Run: headless pygame with SDL's dummy video driver; simulated clock (each Clock.tick advances the game by its frame time, no real sleeping); random seed 0; keys injected as events and as key.get_pressed() state; no mouse input.
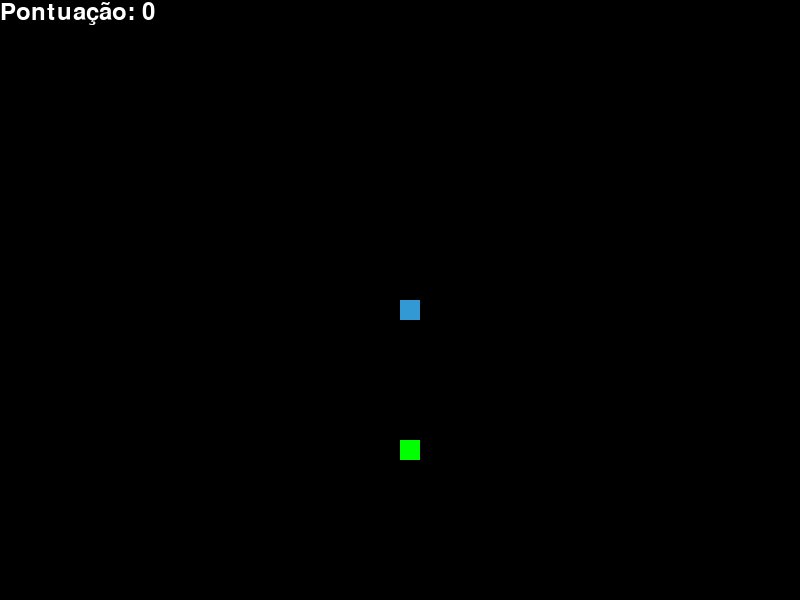
Frame 1 of 3 · flips 1–60 · no input
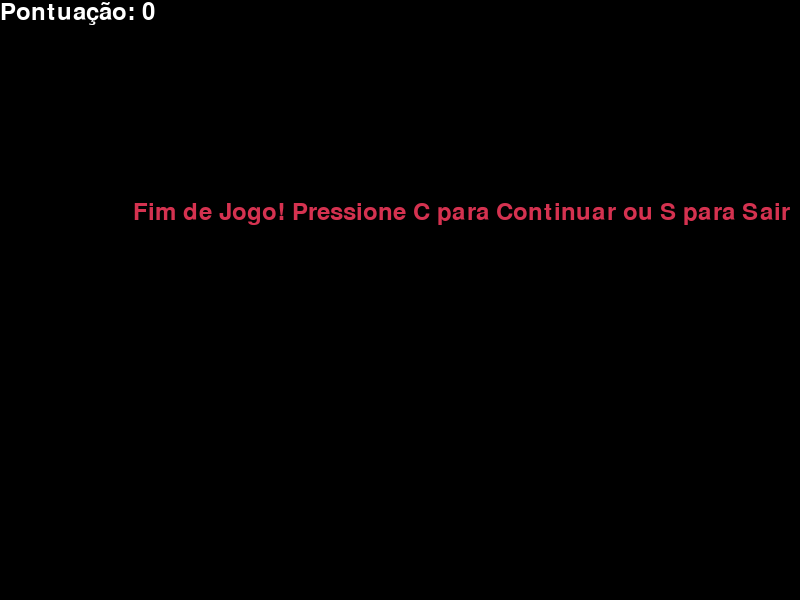
Frame 2 of 3 · flips 61–180 · tapped SPACE, RETURN · held RIGHT (→), D
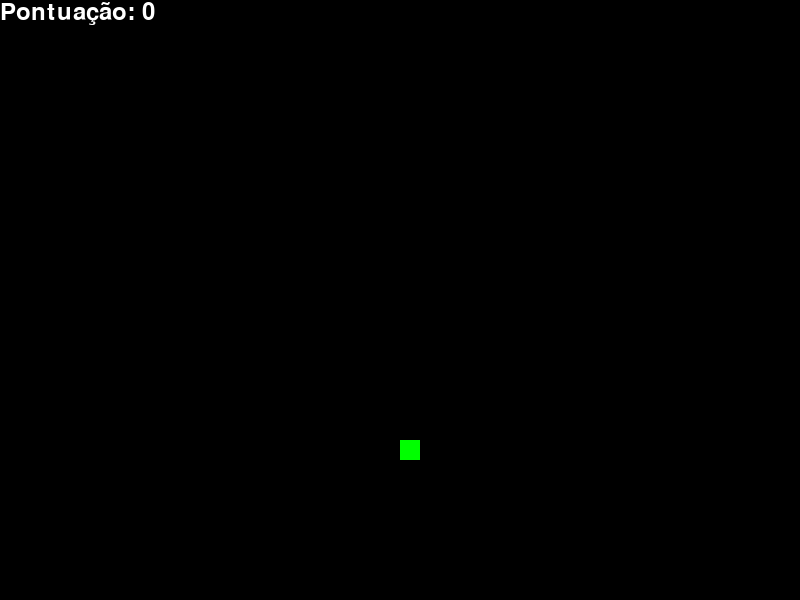
Frame 3 of 3 · flips 181–300 · held DOWN (↓), S (game ended)

The pygame program that drew these frames:

import pygame
import random

# Inicializando o pygame
pygame.init()

# Definindo cores
COR_PRETA = (0, 0, 0)
COR_BRANCA = (255, 255, 255)
COR_VERMELHA = (213, 50, 80)
COR_VERDE = (0, 255, 0)
COR_AZUL = (50, 153, 213)

# Dimensões da tela
largura = 800
altura = 600

# Configurações da janela
tela = pygame.display.set_mode((largura, altura))
pygame.display.set_caption("Jogo da Minhoca")

# Configurações da cobra
tamanho_bloco = 20
velocidade = 15

# Fonte para pontuação
fonte_pontuacao = pygame.font.SysFont("comicsansms", 35)

# Função para exibir a pontuação
def mostrar_pontuacao(pontos):
    valor = fonte_pontuacao.render("Pontuação: " + str(pontos), True, COR_BRANCA)
    tela.blit(valor, [0, 0])

# Função principal do jogo
def jogo():
    fim_jogo = False
    fechar_jogo = False

    # Posições iniciais da cobra
    x_cobra = largura / 2
    y_cobra = altura / 2

    # Mudança de posição
    x_mudanca = 0
    y_mudanca = 0

    # Corpo da cobra
    corpo_cobra = []
    comprimento_cobra = 1

    # Posição inicial da comida
    x_comida = round(random.randrange(0, largura - tamanho_bloco) / 20.0) * 20.0
    y_comida = round(random.randrange(0, altura - tamanho_bloco) / 20.0) * 20.0

    # Relógio para controle da velocidade
    relogio = pygame.time.Clock()

    while not fim_jogo:

        while fechar_jogo:
            tela.fill(COR_PRETA)
            mensagem = fonte_pontuacao.render("Fim de Jogo! Pressione C para Continuar ou S para Sair", True, COR_VERMELHA)
            tela.blit(mensagem, [largura / 6, altura / 3])
            mostrar_pontuacao(comprimento_cobra - 1)
            pygame.display.update()

            for evento in pygame.event.get():
                if evento.type == pygame.KEYDOWN:
                    if evento.key == pygame.K_c:
                        jogo()
                    if evento.key == pygame.K_s:
                        fim_jogo = True
                        fechar_jogo = False

        for evento in pygame.event.get():
            if evento.type == pygame.QUIT:
                fim_jogo = True
            elif evento.type == pygame.KEYDOWN:
                if evento.key == pygame.K_LEFT:
                    x_mudanca = -tamanho_bloco
                    y_mudanca = 0
                elif evento.key == pygame.K_RIGHT:
                    x_mudanca = tamanho_bloco
                    y_mudanca = 0
                elif evento.key == pygame.K_UP:
                    y_mudanca = -tamanho_bloco
                    x_mudanca = 0
                elif evento.key == pygame.K_DOWN:
                    y_mudanca = tamanho_bloco
                    x_mudanca = 0

        # Verifica colisão com as bordas
        if x_cobra >= largura or x_cobra < 0 or y_cobra >= altura or y_cobra < 0:
            fechar_jogo = True

        # Atualiza posição da cabeça da cobra
        x_cobra += x_mudanca
        y_cobra += y_mudanca

        tela.fill(COR_PRETA)
        pygame.draw.rect(tela, COR_VERDE, [x_comida, y_comida, tamanho_bloco, tamanho_bloco])

        # Atualiza o corpo da cobra
        cabeca_cobra = [x_cobra, y_cobra]
        corpo_cobra.append(cabeca_cobra)
        if len(corpo_cobra) > comprimento_cobra:
            del corpo_cobra[0]

        # Verifica colisão com o próprio corpo
        for parte in corpo_cobra[:-1]:
            if parte == cabeca_cobra:
                fechar_jogo = True

        # Desenha a cobra
        for parte in corpo_cobra:
            pygame.draw.rect(tela, COR_AZUL, [parte[0], parte[1], tamanho_bloco, tamanho_bloco])

        mostrar_pontuacao(comprimento_cobra - 1)
        pygame.display.update()

        # Verifica se a cobra comeu a comida
        if x_cobra == x_comida and y_cobra == y_comida:
            x_comida = round(random.randrange(0, largura - tamanho_bloco) / 20.0) * 20.0
            y_comida = round(random.randrange(0, altura - tamanho_bloco) / 20.0) * 20.0
            comprimento_cobra += 1

        relogio.tick(velocidade)

    pygame.quit()
    quit()

# Inicia o jogo
jogo()
